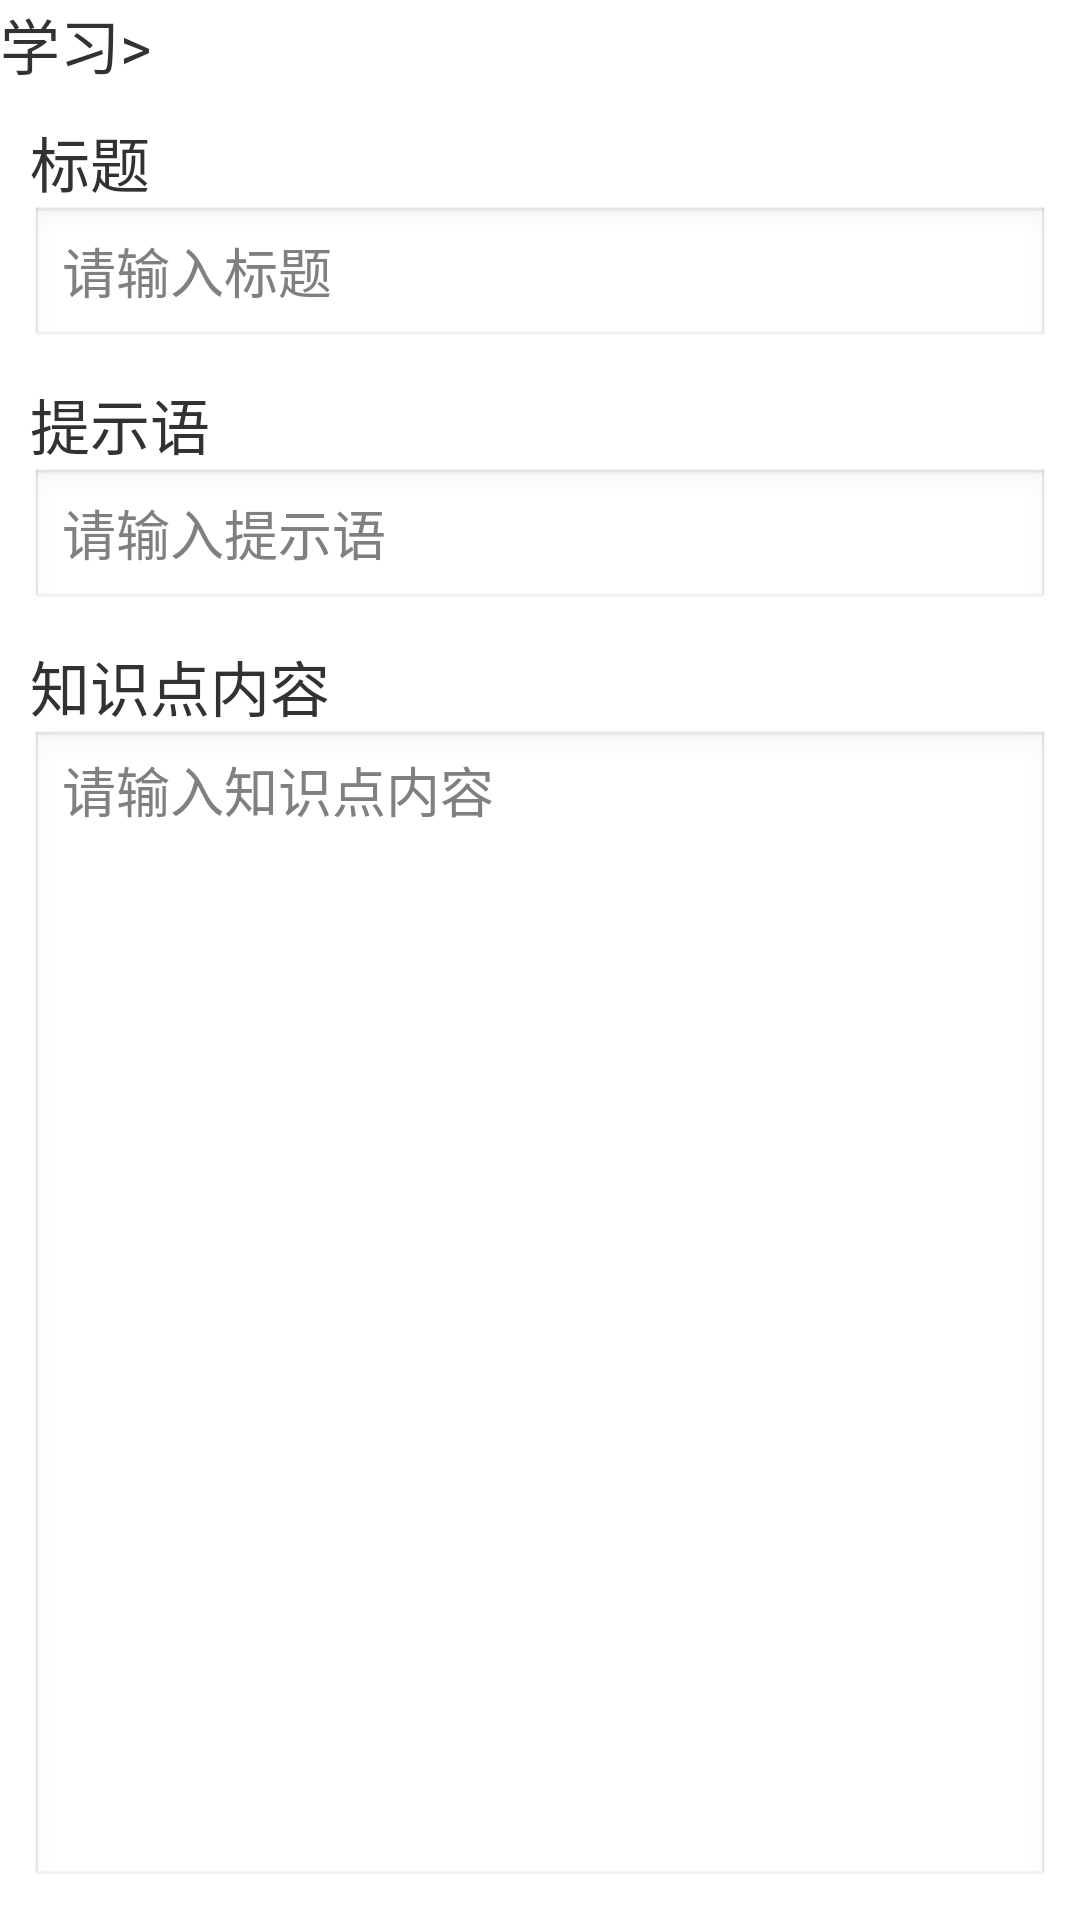

Produce the Android XML layout that renders to this screen, including the resource entries it uses.
<!-- AndroidManifest.xml: application theme AppTheme -->
<!-- res/layout/activity_new.xml -->
<?xml version="1.0" encoding="utf-8"?>
<LinearLayout
	xmlns:android="http://schemas.android.com/apk/res/android"
	android:layout_width="fill_parent"
	android:layout_height="fill_parent"
	android:orientation="vertical">

	<TextView
		android:layout_height="wrap_content"
		android:layout_width="match_parent"
		android:text="@string/main_position"
		android:id="@+id/newTextViewPosition"
		android:textSize="20sp"
		android:ellipsize="start"/>

	<LinearLayout
		android:layout_height="match_parent"
		android:layout_width="match_parent"
		android:orientation="vertical"
		android:layout_margin="10dp">

		<TextView
			android:layout_height="wrap_content"
			android:layout_width="wrap_content"
			android:text="@string/new_title"
			android:textSize="20sp"/>

		<EditText
			android:id="@+id/newEditTextTitle"
			android:layout_height="wrap_content"
			android:layout_width="match_parent"
			android:ems="10"
			android:singleLine="true"
			android:hint="请输入标题"/>

		<TextView
			android:layout_height="wrap_content"
			android:layout_width="wrap_content"
			android:text="@string/new_hint"
			android:layout_marginTop="10dp"
			android:textSize="20sp"/>

		<EditText
			android:id="@+id/newEditTextHint"
			android:layout_height="wrap_content"
			android:layout_width="match_parent"
			android:ems="10"
			android:singleLine="true"
			android:hint="请输入提示语"/>

		<TextView
			android:layout_height="wrap_content"
			android:layout_width="wrap_content"
			android:text="@string/new_point"
			android:layout_marginTop="10dp"
			android:textSize="20sp"/>

		<EditText
			android:id="@+id/newEditTextPoint"
			android:layout_height="match_parent"
			android:inputType="textMultiLine"
			android:layout_width="match_parent"
			android:ems="10"
			android:gravity="top|left"
			android:hint="请输入知识点内容"/>

	</LinearLayout>

</LinearLayout>
<!-- resources referenced by this layout -->
<resources>
  <string name="main_position">学习&gt;</string>
  <string name="new_hint">提示语</string>
  <string name="new_point">知识点内容</string>
  <string name="new_title">标题</string>
  <style name="AppTheme" parent="AppBaseTheme">
          
      </style>
  <style name="AppBaseTheme" parent="android:Theme.Light">
          
      </style>
</resources>
